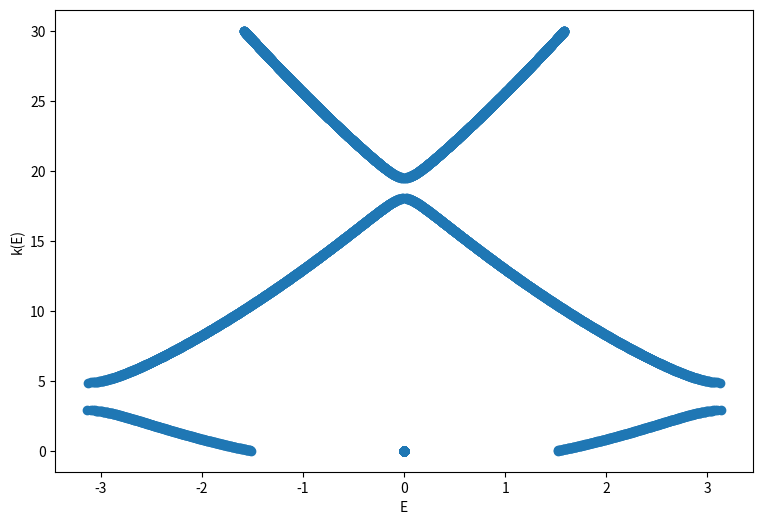
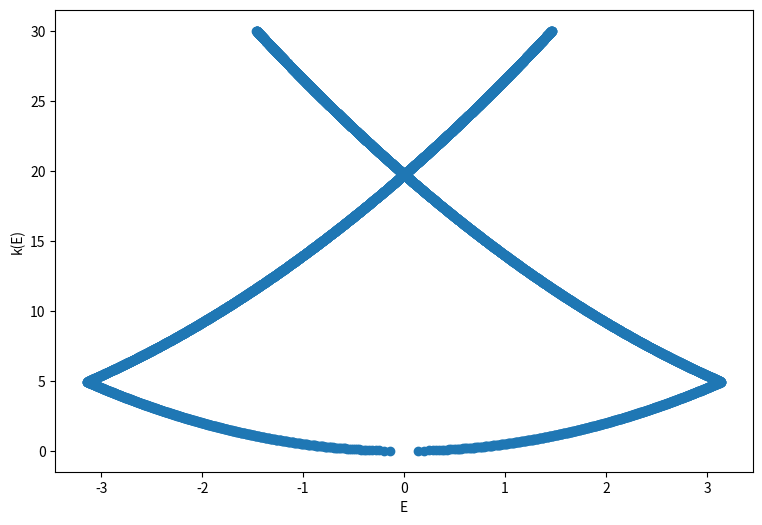

Generate these figures, in order, with matplotlib:
import numpy as np
import matplotlib.pyplot as plt



class KronigPenney : 
    def __init__(self) : 
        self.a = 1.0                             # size of unit cell - lattice spacing
        self.V_0 = -5.0                          # height of potential barrier
        self.Delta = 0.2                         # width of potential barrier

    def solve_for_k(self, E):              # to solve 2x2 eigenvalue problem
        # E is the desired enegy (input)
        # k is a list of the two solutions
        q = np.sqrt(2 * E)
        kappa = np.sqrt(2 * (E - self.V_0))
        i = 1.0j
        T = np.zeros((2,2),dtype=complex)
        T[0,0] = ( np.exp(i * q * (self.a - self.Delta)) / (4 * q * kappa) *
            ( np.exp(i * kappa * self.Delta)  * (q + kappa)**2 -
              np.exp(-i * kappa * self.Delta) * (q - kappa)**2   ) )
        T[1,1] = T[0,0].conj()
        T[0,1] = ( -i * np.exp(i * q * (self.a - self.Delta)) / (2 * q * kappa) *
            (q**2 - kappa**2) * np.sin(kappa * self.Delta)  )
        T[1,0] = T[0,1].conj()

        # solve quadratic determinantal equation
        k = np.zeros(2, dtype=complex)
        b = - (T[0,0] + T[1,1])
        c = (T[0,0] * T[1,1] - T[0,1] * T[1,0])
        k[0] = (- b + np.sqrt(b**2 - 4*c)) / 2.0
        k[1] = (- b - np.sqrt(b**2 - 4*c)) / 2.0
        
        #k,v = np.linalg.eig(T)
        k = np.log(k) / (i*self.a)
        return k

    def compute_bands(self, dE, steps):
        # dE = step size in E for search
        # steps = number of steps
        E_values = np.zeros( (steps,2) )
        rq_values = np.zeros( (steps,2) )
        E = dE
        for step in range(steps):
            q = self.solve_for_k(E)
            for j in range(2):
                rq = q[j].real
                if rq > 0.0 and rq < np.pi / self.a:
                    rq_values[step,0] = rq
                    rq_values[step,1] = -rq
                    E_values[step,0] = E
                    E_values[step,1] = E
            E += dE
        return rq_values, E_values

%matplotlib notebook 
kp = KronigPenney()
dE = 0.01
steps = 3000

rq_values1, E_values1 = kp.compute_bands(dE, steps)
kp.V_0 = 0.0

rq_values2, E_values2 = kp.compute_bands(dE, steps)

ax1 = plt.figure(1, figsize=(9,6))
plt.scatter( rq_values1.reshape(-1), E_values1.reshape(-1) )
plt.xlabel("E")
plt.ylabel("k(E)")

ax2 = plt.figure(2, figsize=(9,6))
plt.scatter( rq_values2.reshape(-1), E_values2.reshape(-1) )
plt.xlabel("E")
plt.ylabel("k(E)")

plt.show()
